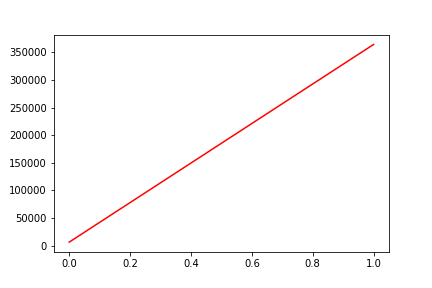

Data behind this chart, as committed beside it:
, date, assets
0, 0, 6257
1, 20130624, 364327
